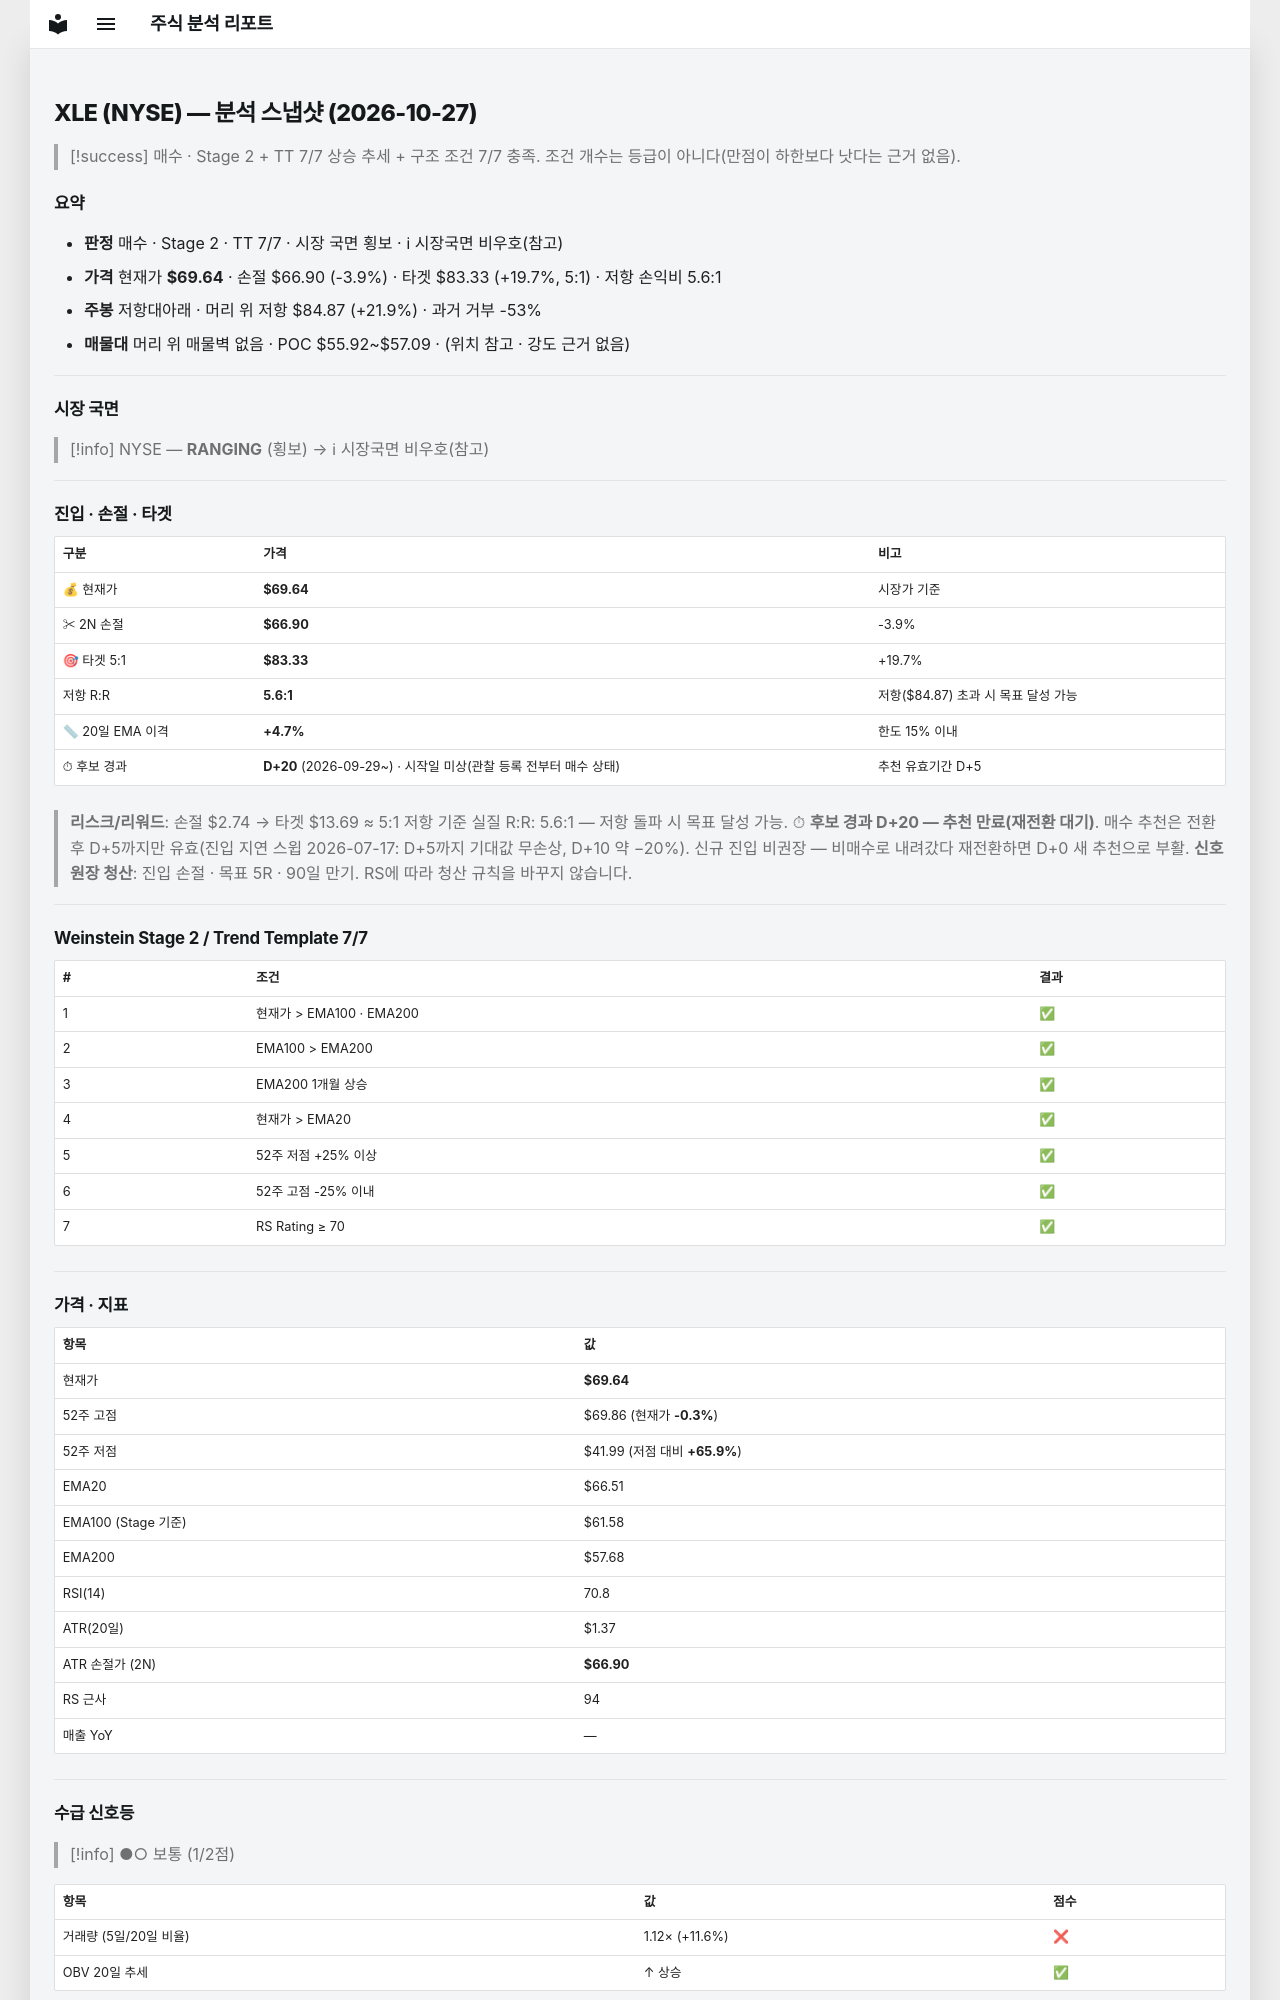

repository: soloandco/stock-reports · page: snapshots/XLE-2026-10-27/index.html · generator: mkdocs

---
type: analysis-snapshot
title: XLE 분석 스냅샷
ticker: XLE
market: NYSE
created: 2026-10-27
updated: 2026-10-27
bar-date: 2026-10-26
verdict: 매수후보
real-rr: 5.56
sma50-gap-pct: 4.7
candidate-days: 20
candidate-since: 2026-09-29
candidate-start-unknown: true
weekly-position: 저항대아래
weekly-overhead-price: 84.87
weekly-overhead-pct: 21.9
stage: 2
trend-template-score: 7
tt-max: 7
ma-set: ema-20-100-200
price: 69.63999938964844
stop-price: 66.90161980886776
market-regime: RANGING
supply-demand-score: 1/2
supply-demand-label: 보통
status: tracking
tags:
  - stock-agent
  - watchlist
  - XLE
  - analysis
related:
  - "[[analysis-template]]"
---

# XLE (NYSE) — 분석 스냅샷 (2026-10-27)

> [!success] 매수 · Stage 2 + TT 7/7
> 상승 추세 + 구조 조건 7/7 충족. 조건 개수는 등급이 아니다(만점이 하한보다 낫다는 근거 없음).

## 요약

- **판정** 매수 · Stage 2 · TT 7/7 · 시장 국면 횡보 · ℹ 시장국면 비우호(참고)
- **가격** 현재가 **$69.64** · 손절 $66.90 (-3.9%) · 타겟 $83.33 (+19.7%, 5:1) · 저항 손익비 5.6:1
- **주봉** 저항대아래 · 머리 위 저항 $84.87 (+21.9%) · 과거 거부 -53%
- **매물대** 머리 위 매물벽 없음 · POC $55.92~$57.09 · (위치 참고 · 강도 근거 없음)

---

## 시장 국면

> [!info] NYSE — **RANGING** (횡보) → ℹ 시장국면 비우호(참고)

---

## 진입 · 손절 · 타겟

| 구분 | 가격 | 비고 |
|------|------|------|
| 💰 현재가 | **$69.64** | 시장가 기준 |
| ✂ 2N 손절 | **$66.90** | -3.9% |
| 🎯 타겟 5:1 | **$83.33** | +19.7% |
| 저항 R:R | **5.6:1** | 저항($84.87) 초과 시 목표 달성 가능 |
| 📏 20일 EMA 이격 | **+4.7%** | 한도 15% 이내 |
| ⏱ 후보 경과 | **D+20** (2026-09-29~) · 시작일 미상(관찰 등록 전부터 매수 상태) | 추천 유효기간 D+5 |

> **리스크/리워드**: 손절 $2.74 → 타겟 $13.69 ≈ 5:1
> 저항 기준 실질 R:R: 5.6:1 — 저항 돌파 시 목표 달성 가능.
> ⏱ **후보 경과 D+20 — 추천 만료(재전환 대기)**. 매수 추천은 전환 후 D+5까지만 유효(진입 지연 스윕 2026-07-17: D+5까지 기대값 무손상, D+10 약 −20%). 신규 진입 비권장 — 비매수로 내려갔다 재전환하면 D+0 새 추천으로 부활.
> **신호 원장 청산**: 진입 손절 · 목표 5R · 90일 만기. RS에 따라 청산 규칙을 바꾸지 않습니다.

---

## Weinstein Stage 2 / Trend Template 7/7

| # | 조건 | 결과 |
|---|------|------|
| 1 | 현재가 > EMA100 · EMA200 | ✅ |
| 2 | EMA100 > EMA200 | ✅ |
| 3 | EMA200 1개월 상승 | ✅ |
| 4 | 현재가 > EMA20 | ✅ |
| 5 | 52주 저점 +25% 이상 | ✅ |
| 6 | 52주 고점 -25% 이내 | ✅ |
| 7 | RS Rating ≥ 70 | ✅ |

---

## 가격 · 지표

| 항목 | 값 |
|------|---|
| 현재가 | **$69.64** |
| 52주 고점 | $69.86 (현재가 **-0.3%**) |
| 52주 저점 | $41.99 (저점 대비 **+65.9%**) |
| EMA20 | $66.51 |
| EMA100 (Stage 기준) | $61.58 |
| EMA200 | $57.68 |
| RSI(14) | 70.8 |
| ATR(20일) | $1.37 |
| ATR 손절가 (2N) | **$66.90** |
| RS 근사 | 94 |
| 매출 YoY | — |

---
## 수급 신호등

> [!info] ●○ 보통 (1/2점)

| 항목 | 값 | 점수 |
|------|------|------|
| 거래량 (5일/20일 비율) | 1.12× (+11.6%) | ❌ |
| OBV 20일 추세 | ↑ 상승 | ✅ |

> **판독법**: 거래량이 20일 평균보다 20% 이상 많고 OBV(온밸런스볼륨)가 상승 중이면 매집 수급이 강한 것으로 판단합니다.

---
